Photos from the image-classification dataset "data" in the GitHub repository TeddyDharma/Food-Recommender. Its 18 classes are: ayam betutu, beberuk terong, coto makassar, gudeg, kerak telor, mie aceh, nasi kuning, nasi pecel, papeda, pempek, peuyeum, rawon, rendang, sate madura, serabi, soto banjar, soto lamongan, tahu sumedang.

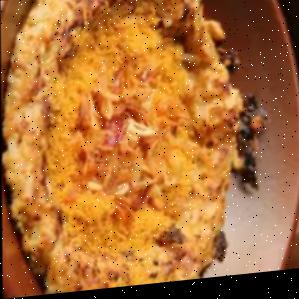
Label: kerak telor

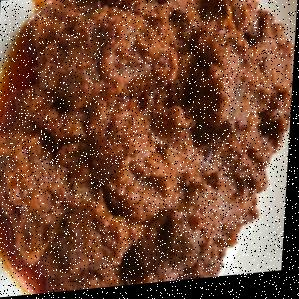
Label: rendang

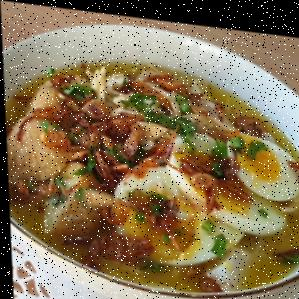
Label: soto banjar

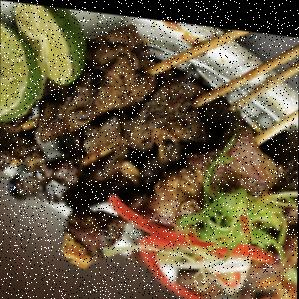
Label: sate madura

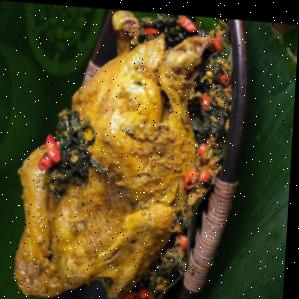
Label: ayam betutu

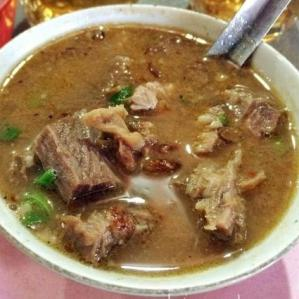
Label: coto makassar
